Photos from the image-classification dataset "processed" in the GitHub repository DHemanth2001/Landslide_Identification_Using_ML. Its 7 classes are: debris flow, landslide, mudflow, non landslide, rockfall, rotational slide, translational slide.

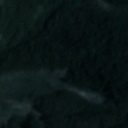
Label: landslide

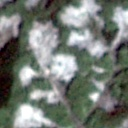
Label: landslide

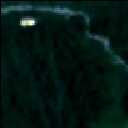
Label: debris flow

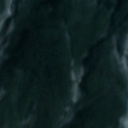
Label: rockfall

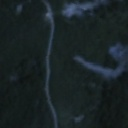
Label: rotational slide

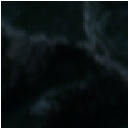
Label: non landslide
